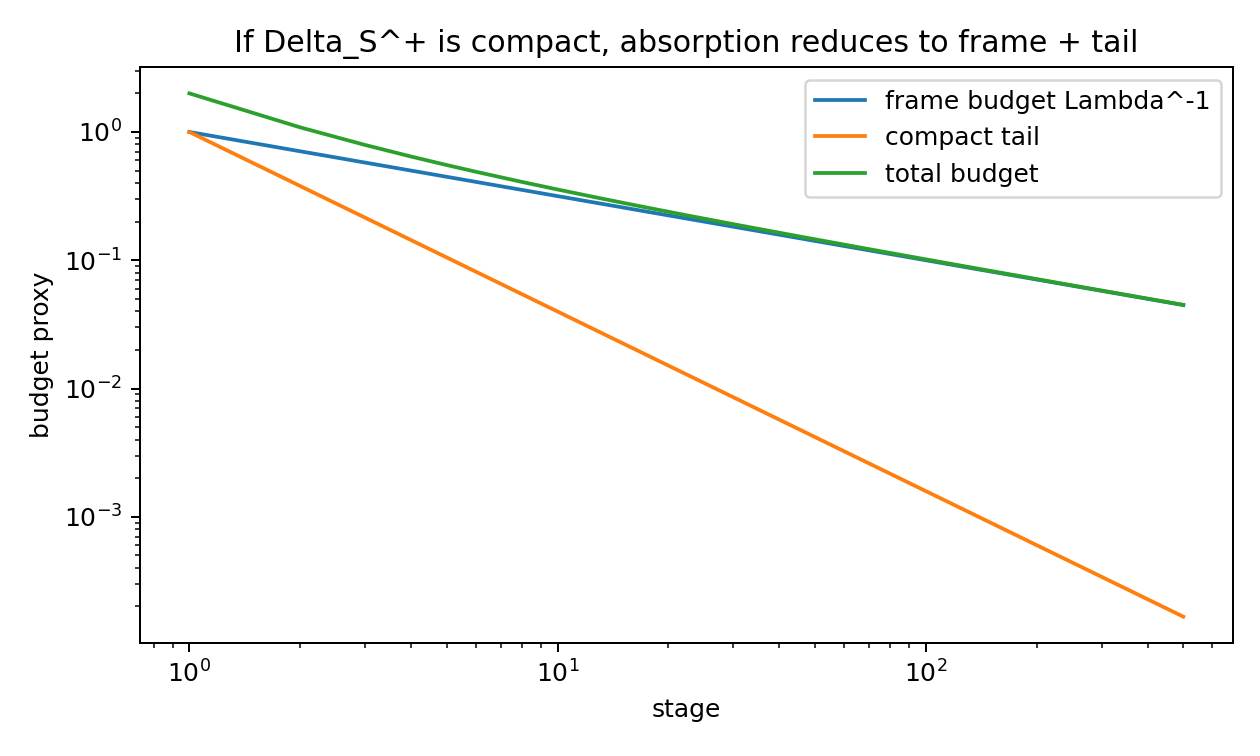

The data file committed next to this chart (first rows):
stage, Lambda_n, compact_tail, total_budget
1, 1.0, 1.0, 2.0
2, 1.414, 0.3789, 1.086
3, 1.732, 0.2148, 0.7921
4, 2.0, 0.1436, 0.6436
5, 2.236, 0.1051, 0.5523
6, 2.449, 0.08139, 0.4896
7, 2.646, 0.06559, 0.4436
8, 2.828, 0.05441, 0.408
9, 3.0, 0.04614, 0.3795
10, 3.162, 0.03981, 0.356
11, 3.317, 0.03484, 0.3363
12, 3.464, 0.03084, 0.3195
13, 3.606, 0.02757, 0.3049
14, 3.742, 0.02486, 0.2921
15, 3.873, 0.02257, 0.2808
16, 4.0, 0.02062, 0.2706
17, 4.123, 0.01894, 0.2615
18, 4.243, 0.01748, 0.2532
19, 4.359, 0.01621, 0.2456
20, 4.472, 0.01509, 0.2387
21, 4.583, 0.01409, 0.2323
22, 4.69, 0.0132, 0.2264
23, 4.796, 0.0124, 0.2209
24, 4.899, 0.01169, 0.2158
25, 5.0, 0.01104, 0.211
26, 5.099, 0.01045, 0.2066
27, 5.196, 0.00991, 0.2024
28, 5.292, 0.009418, 0.1984
29, 5.385, 0.008967, 0.1947
30, 5.477, 0.008551, 0.1911
31, 5.568, 0.008168, 0.1878
32, 5.657, 0.007813, 0.1846
33, 5.745, 0.007483, 0.1816
34, 5.831, 0.007177, 0.1787
35, 5.916, 0.006891, 0.1759
36, 6.0, 0.006625, 0.1733
37, 6.083, 0.006376, 0.1708
38, 6.164, 0.006142, 0.1684
39, 6.245, 0.005923, 0.1661
40, 6.325, 0.005716, 0.1638
41, 6.403, 0.005522, 0.1617
42, 6.481, 0.005339, 0.1596
43, 6.557, 0.005166, 0.1577
44, 6.633, 0.005002, 0.1558
45, 6.708, 0.004847, 0.1539
46, 6.782, 0.0047, 0.1521
47, 6.856, 0.004561, 0.1504
48, 6.928, 0.004429, 0.1488
49, 7.0, 0.004303, 0.1472
50, 7.071, 0.004183, 0.1456
51, 7.141, 0.004068, 0.1441
52, 7.211, 0.003959, 0.1426
53, 7.28, 0.003855, 0.1412
54, 7.348, 0.003755, 0.1398
55, 7.416, 0.00366, 0.1385
56, 7.483, 0.003569, 0.1372
57, 7.55, 0.003482, 0.1359
58, 7.616, 0.003398, 0.1347
59, 7.681, 0.003317, 0.1335
60, 7.746, 0.00324, 0.1323
... 440 more rows
